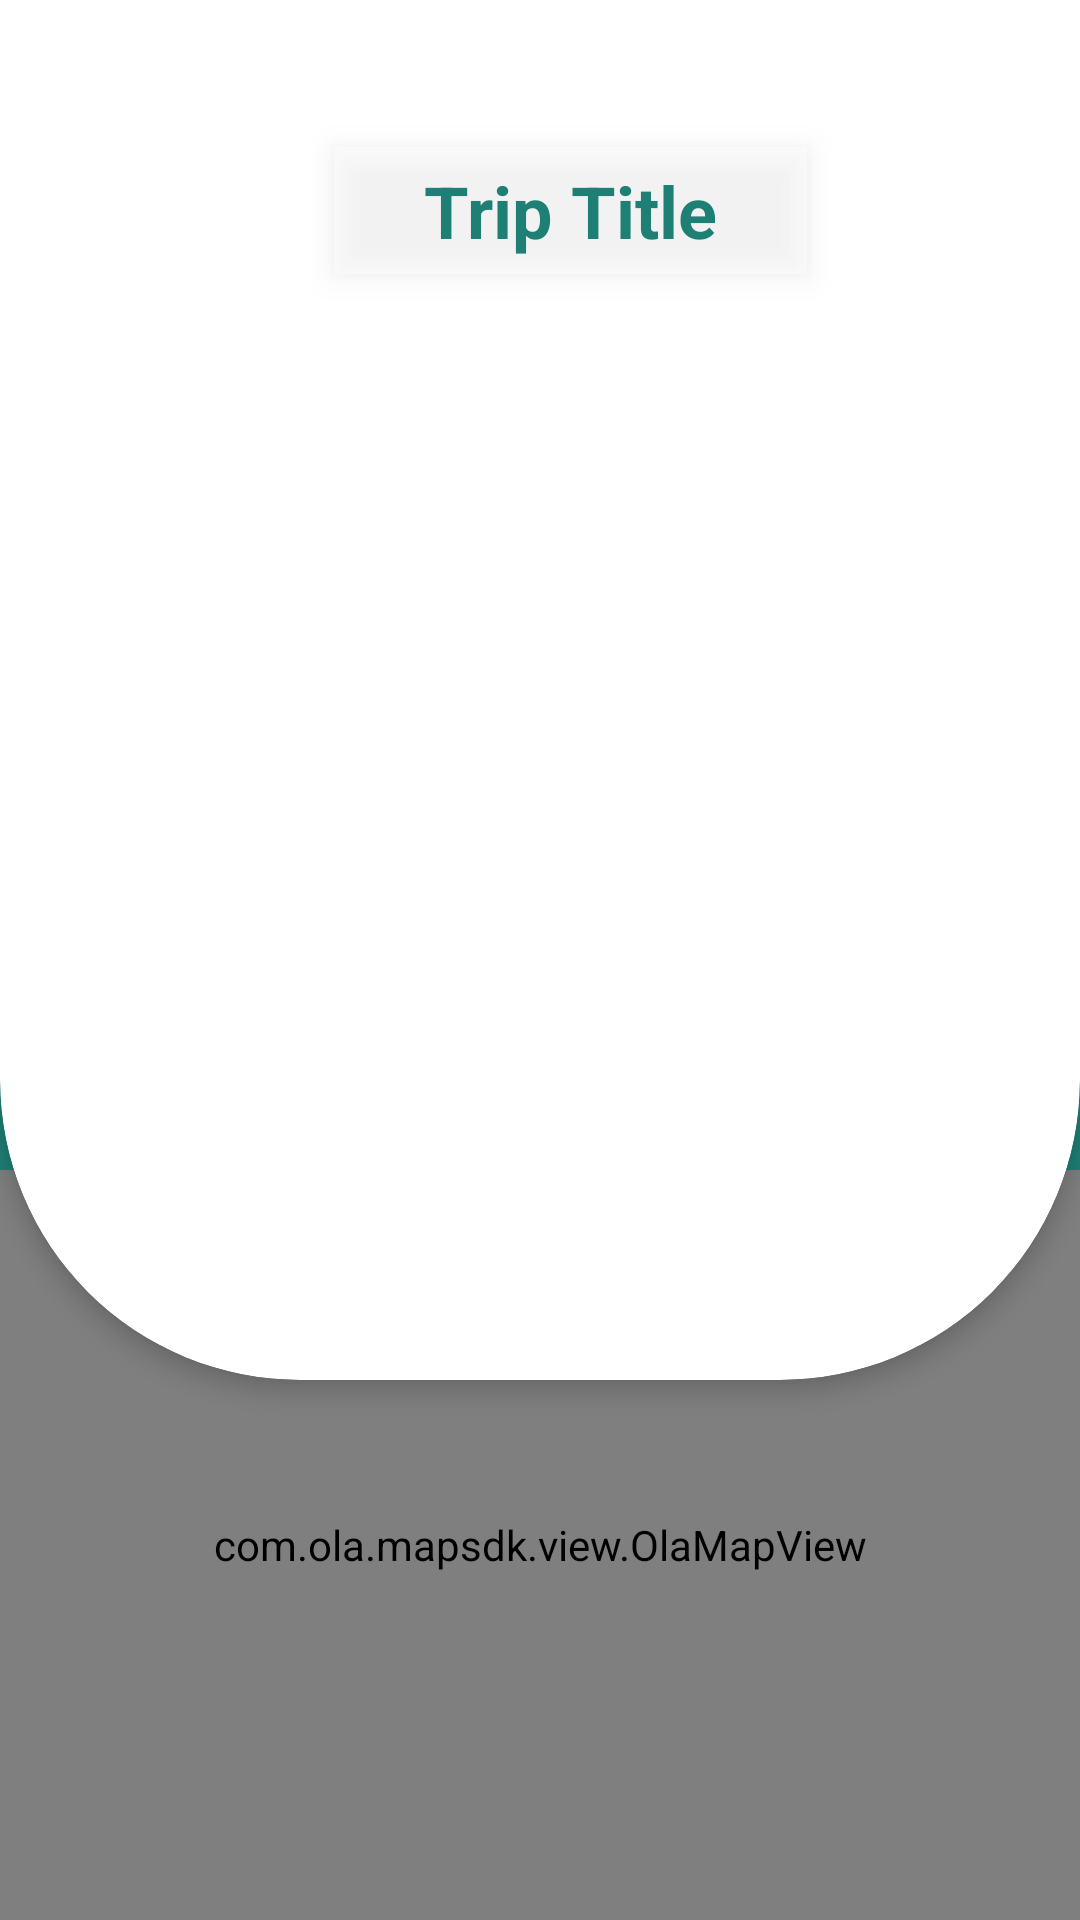

Layout XML and referenced resources for this Android screen:
<!-- AndroidManifest.xml: application theme Theme.TestApp -->
<!-- res/layout/fragment_view_trip.xml -->
<?xml version="1.0" encoding="utf-8"?>
<androidx.constraintlayout.widget.ConstraintLayout xmlns:android="http://schemas.android.com/apk/res/android"
    android:layout_width="match_parent"
    android:layout_height="match_parent"
    xmlns:app="http://schemas.android.com/apk/res-auto"
    android:background="@color/primary">

    <ImageButton
        android:id="@+id/backButton"
        android:layout_width="40dp"
        android:layout_height="40dp"
        android:src="@drawable/arrow_back"
        app:tint="@color/primary"
        android:layout_marginTop="50dp"
        android:elevation="10dp"
        android:layout_marginLeft="20dp"
        android:background="@drawable/bg_icon_circle"
        android:backgroundTint="@color/white"
        app:layout_constraintStart_toStartOf="parent"
        app:layout_constraintTop_toTopOf="parent"/>

    <TextView
        android:id="@+id/tripTitle"
        android:layout_width="wrap_content"
        android:layout_height="wrap_content"
        android:paddingVertical="5dp"
        android:paddingHorizontal="30dp"
        android:text="Trip Title"
        android:textSize="24sp"
        android:textColor="@color/primary"
        android:background="#66FFFFFF"
        android:elevation="6dp"
        android:textStyle="bold"
        android:gravity="center"
        app:layout_constraintTop_toTopOf="@id/backButton"
        app:layout_constraintLeft_toLeftOf="@id/backButton"
        app:layout_constraintBottom_toBottomOf="@id/backButton"
        app:layout_constraintRight_toRightOf="parent"/>


    <FrameLayout
        android:id="@+id/imgContainer"
        android:layout_width="0dp"
        android:layout_height="0dp"
        android:clipToOutline="true"
        android:layout_marginBottom="180dp"
        android:elevation="5dp"
        android:background="@drawable/bg_circle_map"
        app:layout_constraintTop_toTopOf="parent"
        app:layout_constraintBottom_toBottomOf="parent"
        app:layout_constraintEnd_toEndOf="parent"
        app:layout_constraintStart_toStartOf="parent">

        <ImageView
            android:id="@+id/imgViewBackground"
            android:layout_width="match_parent"
            android:layout_height="match_parent"
            android:scaleType="fitXY"/>

        <ImageView
            android:id="@+id/imgView"
            android:layout_width="match_parent"
            android:layout_height="match_parent"
            android:scaleType="fitCenter"/>
    </FrameLayout>

    <com.ola.mapsdk.view.OlaMapView
        android:id="@+id/mapView"
        android:layout_width="match_parent"
        android:layout_height="250dp"
        app:layout_constraintBottom_toBottomOf="parent"
        app:layout_constraintLeft_toLeftOf="parent"
        app:layout_constraintRight_toRightOf="parent" />

</androidx.constraintlayout.widget.ConstraintLayout>
<!-- resources referenced by this layout -->
<resources>
  <color name="primary">#1e7f75</color>
  <color name="white">#FFFFFFFF</color>
  <!-- drawable bg_circle_map (drawable) -->
  <?xml version="1.0" encoding="utf-8"?>
  <shape xmlns:android="http://schemas.android.com/apk/res/android">
      <solid android:color="#FFFFFF"/>
      <corners
          android:topLeftRadius="0dp"
          android:topRightRadius="0dp"
          android:bottomLeftRadius="100dp"
          android:bottomRightRadius="100dp"
          />
  </shape>
  <style name="Theme.TestApp" parent="Base.Theme.TestApp" />
  <style name="Base.Theme.TestApp" parent="Theme.Material3.DayNight.NoActionBar">
          
          
          <item name="colorPrimary">#1e7f75</item>
          <item name="colorOnPrimary">#FFFFFF</item>
      </style>
</resources>
